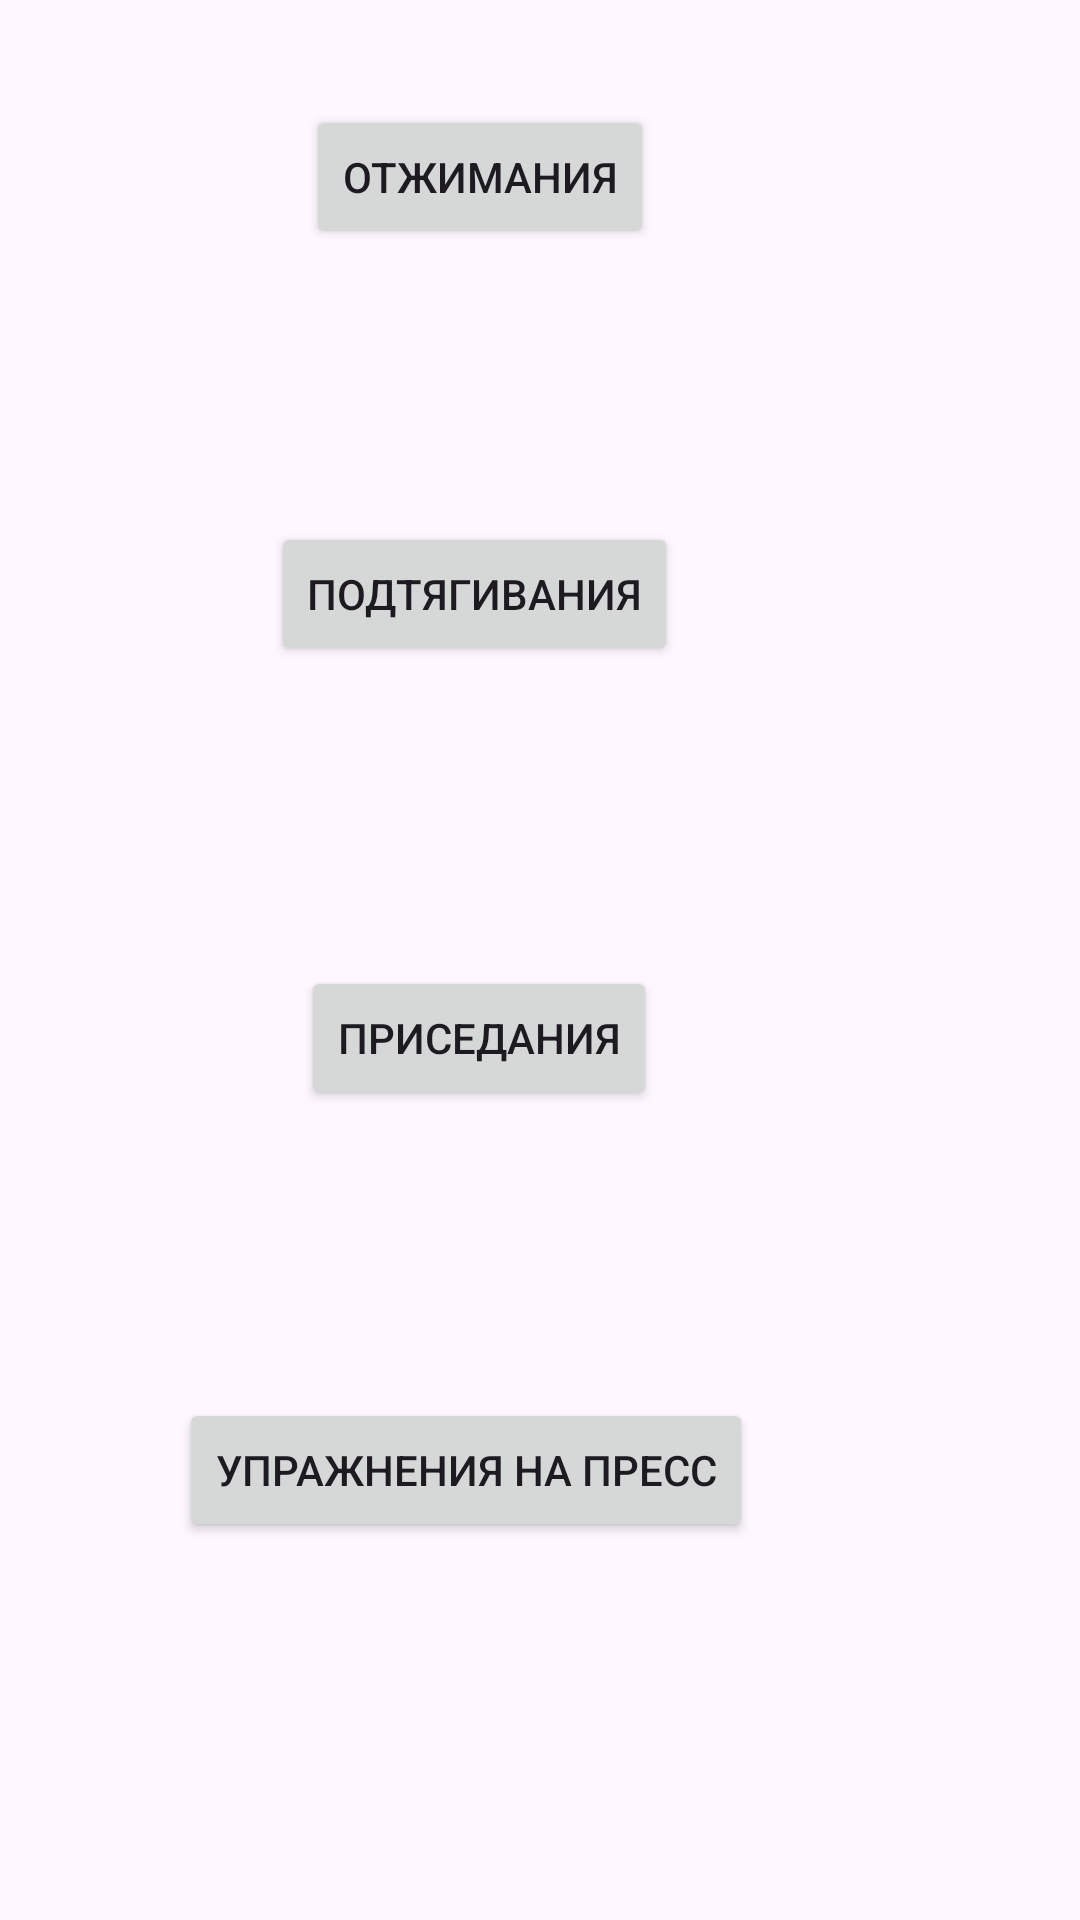

This screen was rendered from an Android layout file. Write that file and the resources it references.
<!-- AndroidManifest.xml: application theme Theme.FitnessVideoExamples -->
<!-- res/layout/activity_main.xml -->
<?xml version="1.0" encoding="utf-8"?>
<RelativeLayout xmlns:android="http://schemas.android.com/apk/res/android"
    android:layout_width="match_parent"
    android:layout_height="match_parent">

    <Button
        android:id="@+id/btnPushUps"
        android:layout_width="wrap_content"
        android:layout_height="wrap_content"
        android:layout_alignParentEnd="true"
        android:layout_alignParentBottom="true"
        android:layout_marginEnd="142dp"
        android:layout_marginBottom="557dp"
        android:onClick="openExercisesActivity"
        android:text="Отжимания" />

    <Button
        android:id="@+id/btnPullUps"
        android:layout_width="wrap_content"
        android:layout_height="wrap_content"
        android:layout_alignParentEnd="true"
        android:layout_alignParentBottom="true"
        android:layout_marginEnd="134dp"
        android:layout_marginBottom="418dp"
        android:onClick="openExercisesActivity"
        android:text="Подтягивания" />

    <Button
        android:id="@+id/btnSquats"
        android:layout_width="wrap_content"
        android:layout_height="wrap_content"
        android:layout_alignParentEnd="true"
        android:layout_alignParentBottom="true"
        android:layout_marginEnd="141dp"
        android:layout_marginBottom="270dp"
        android:onClick="openExercisesActivity"
        android:text="Приседания" />

    <Button
        android:id="@+id/btnAbdmnlExrs"
        android:layout_width="wrap_content"
        android:layout_height="wrap_content"
        android:layout_alignParentEnd="true"
        android:layout_alignParentBottom="true"
        android:layout_marginEnd="109dp"
        android:layout_marginBottom="126dp"
        android:onClick="openExercisesActivity"
        android:text="Упражнения на пресс" />

</RelativeLayout>
<!-- resources referenced by this layout -->
<resources>
  <style name="Theme.FitnessVideoExamples" parent="Base.Theme.FitnessVideoExamples" />
  <style name="Base.Theme.FitnessVideoExamples" parent="Theme.Material3.DayNight.NoActionBar">
          
          
      </style>
</resources>
